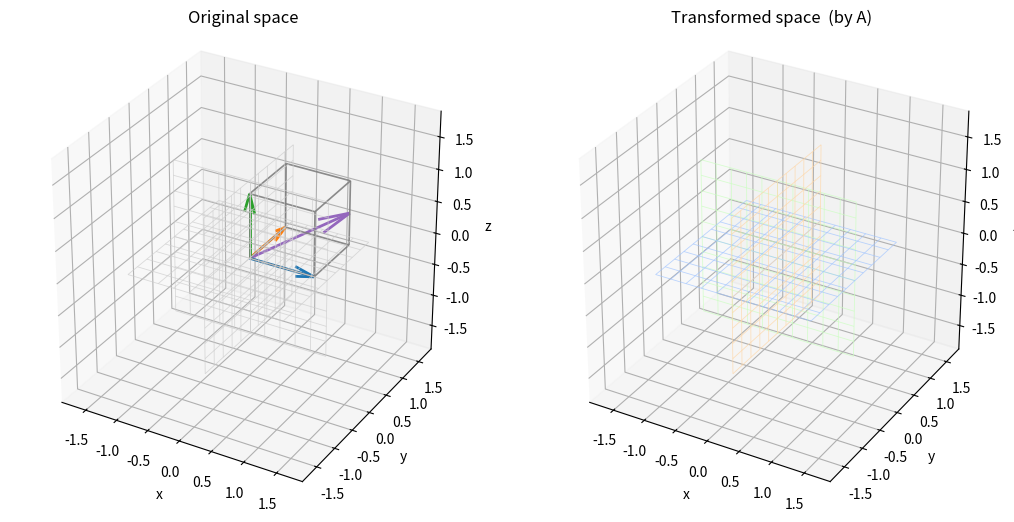

Recreate this plot in Python. (Note: this script raises an exception after producing the figure.)
import numpy as np
import matplotlib.pyplot as plt
from matplotlib.widgets import Slider, TextBox
from mpl_toolkits.mplot3d.art3d import Line3DCollection


# ------------- helpers -------------
def make_plane(axis="xy", lim=1.5, n=9):
    s = np.linspace(-lim, lim, n)
    if axis == "xy":
        X, Y = np.meshgrid(s, s)
        Z = np.zeros_like(X)
    elif axis == "xz":
        X, Z = np.meshgrid(s, s)
        Y = np.zeros_like(X)
    else:  # yz
        Y, Z = np.meshgrid(s, s)
        X = np.zeros_like(Y)
    P = np.stack([X, Y, Z], axis=-1).reshape(-1, 3)
    return P, X.shape


def transform_points(A, P):
    return (A @ P.T).T


def unit_cube_edges():
    # 12 edges of the cube [0,1]^3
    pts = np.array(
        [
            [0, 0, 0],
            [1, 0, 0],
            [0, 1, 0],
            [0, 0, 1],
            [1, 1, 0],
            [1, 0, 1],
            [0, 1, 1],
            [1, 1, 1],
        ],
        float,
    )
    edges = [
        (0, 1),
        (0, 2),
        (0, 3),
        (1, 4),
        (1, 5),
        (2, 4),
        (2, 6),
        (3, 5),
        (3, 6),
        (4, 7),
        (5, 7),
        (6, 7),
    ]
    return pts, edges


def to_segments(P, edges):
    return [np.vstack([P[i], P[j]]) for (i, j) in edges]


def set_axes_equal(ax, margin=0.05):
    # Make 3D axes have equal scale on all axes
    xlim = np.array(ax.get_xlim3d())  # [xmin, xmax]
    ylim = np.array(ax.get_ylim3d())
    zlim = np.array(ax.get_zlim3d())

    xyz = np.vstack([xlim, ylim, zlim])  # shape (3, 2)
    span = xyz[:, 1] - xyz[:, 0]
    maxspan = span.max()
    mid = xyz.mean(axis=1)  # shape (3,)

    # Build per-axis [min, max] pairs -> shape (3, 2)
    new = np.vstack(
        [
            mid - 0.5 * maxspan * (1 + margin),
            mid + 0.5 * maxspan * (1 + margin),
        ]
    ).T

    ax.set_xlim(new[0, 0], new[0, 1])
    ax.set_ylim(new[1, 0], new[1, 1])
    ax.set_zlim(new[2, 0], new[2, 1])


# ------------- initial state -------------
A = np.eye(3)
v = np.array([1.0, 1.0, 0.5])

# plane point clouds
P_xy, shape_xy = make_plane("xy", lim=1.2, n=11)
P_xz, shape_xz = make_plane("xz", lim=1.2, n=11)
P_yz, shape_yz = make_plane("yz", lim=1.2, n=11)

# unit cube
C_pts, C_edges = unit_cube_edges()

# ------------- figure layout -------------
plt.close("all")
fig = plt.figure(figsize=(13, 7))
gs = fig.add_gridspec(
    2, 2, height_ratios=[20, 1], width_ratios=[1, 1], wspace=0.1, hspace=0.2
)
ax1 = fig.add_subplot(gs[0, 0], projection="3d")
ax2 = fig.add_subplot(gs[0, 1], projection="3d")

ax1.set_title("Original space")
ax2.set_title("Transformed space  (by A)")

for ax in (ax1, ax2):
    ax.set_box_aspect([1, 1, 1])
    ax.set_xlim(-1.8, 1.8)
    ax.set_ylim(-1.8, 1.8)
    ax.set_zlim(-1.8, 1.8)
    ax.set_xlabel("x")
    ax.set_ylabel("y")
    ax.set_zlabel("z")
set_axes_equal(ax1)
set_axes_equal(ax2)

# info text
info = ax2.text2D(
    0.02, 0.98, "", transform=ax2.transAxes, va="top", ha="left", fontsize=10
)

# ------------- artists (persistent) -------------

# Original basis arrows
e1, e2, e3 = np.eye(3)
orig_e1 = ax1.quiver(0, 0, 0, *e1, color="#1f77b4", linewidth=2)
orig_e2 = ax1.quiver(0, 0, 0, *e2, color="#ff7f0e", linewidth=2)
orig_e3 = ax1.quiver(0, 0, 0, *e3, color="#2ca02c", linewidth=2)

# Original vector v
orig_v = ax1.quiver(0, 0, 0, *v, color="#9467bd", linewidth=2)


# Original planes (wire grids)
def plane_wire(ax, P, shape, color):
    X = P[:, 0].reshape(shape)
    Y = P[:, 1].reshape(shape)
    Z = P[:, 2].reshape(shape)
    # draw row and column lines as light wireframe
    rows = [np.vstack([X[i, :], Y[i, :], Z[i, :]]).T for i in range(shape[0])]
    cols = [np.vstack([X[:, j], Y[:, j], Z[:, j]]).T for j in range(shape[1])]
    segs = rows + cols
    coll = Line3DCollection(segs, colors=color, linewidths=0.6, alpha=0.7)
    ax.add_collection3d(coll)
    return coll


wire_xy = plane_wire(ax1, P_xy, shape_xy, "#cccccc")
wire_xz = plane_wire(ax1, P_xz, shape_xz, "#cccccc")
wire_yz = plane_wire(ax1, P_yz, shape_yz, "#cccccc")

# Original unit cube wire
cube_orig_segments = to_segments(C_pts, C_edges)
cube_orig = Line3DCollection(
    cube_orig_segments, colors="#7f7f7f", linewidths=1.2, alpha=0.9
)
ax1.add_collection3d(cube_orig)

# Transformed basis & vector
tr_e1 = ax2.quiver(0, 0, 0, 0, 0, 0, color="#1f77b4", linewidth=2)
tr_e2 = ax2.quiver(0, 0, 0, 0, 0, 0, color="#ff7f0e", linewidth=2)
tr_e3 = ax2.quiver(0, 0, 0, 0, 0, 0, color="#2ca02c", linewidth=2)
tr_v = ax2.quiver(0, 0, 0, 0, 0, 0, color="#9467bd", linewidth=2)

# Transformed planes (wire grids)
wire_xy_t = plane_wire(ax2, P_xy, shape_xy, "#a0c4ff")
wire_xz_t = plane_wire(ax2, P_xz, shape_xz, "#caffbf")
wire_yz_t = plane_wire(ax2, P_yz, shape_yz, "#ffd6a5")

# Transformed unit cube
cube_tr = Line3DCollection([], colors="#444", linewidths=1.4)
ax2.add_collection3d(cube_tr)

# legends
ax1.legend(
    [orig_e1, orig_e2, orig_e3, orig_v], ["e1", "e2", "e3", "v"], loc="upper left"
)
ax2.legend(
    [tr_e1, tr_e2, tr_e3, tr_v], ["A·e1", "A·e2", "A·e3", "A·v"], loc="upper left"
)

# ------------- sliders / inputs -------------
# matrix sliders a11..a33 and vector v
slab = fig.add_axes([0.10, 0.08, 0.80, 0.03])  # a11..a13
slcd = fig.add_axes([0.10, 0.04, 0.80, 0.03])  # a21..a23
slfg = fig.add_axes([0.10, 0.00, 0.80, 0.03])  # a31..a33

sa11 = Slider(slab, "a11 a12 a13", -3, 3, valinit=A[0, 0])
sa12 = Slider(fig.add_axes([0.10, 0.12, 0.24, 0.03]), "", -3, 3, valinit=A[0, 1])
sa13 = Slider(fig.add_axes([0.38, 0.12, 0.24, 0.03]), "", -3, 3, valinit=A[0, 2])

sa21 = Slider(slcd, "a21 a22 a23", -3, 3, valinit=A[1, 0])
sa22 = Slider(fig.add_axes([0.10, 0.16, 0.24, 0.03]), "", -3, 3, valinit=A[1, 1])
sa23 = Slider(fig.add_axes([0.38, 0.16, 0.24, 0.03]), "", -3, 3, valinit=A[1, 2])

sa31 = Slider(slfg, "a31 a32 a33", -3, 3, valinit=A[2, 0])
sa32 = Slider(fig.add_axes([0.10, 0.20, 0.24, 0.03]), "", -3, 3, valinit=A[2, 1])
sa33 = Slider(fig.add_axes([0.38, 0.20, 0.24, 0.03]), "", -3, 3, valinit=A[2, 2])

# vector TextBox
ax_vec = fig.add_axes([0.66, 0.16, 0.28, 0.055])
tbox_vec = TextBox(ax_vec, "v = [vx, vy, vz]", initial="1, 1, 0.5")


# ------------- update routine -------------
def parse_vec(s):
    try:
        parts = s.replace("[", "").replace("]", "").split(",")
        vx, vy, vz = [float(x) for x in parts[:3]]
        return np.array([vx, vy, vz], float)
    except Exception:
        return np.array([1.0, 1.0, 0.5])


def refresh_plane_wire(coll, P, shape, A):
    T = transform_points(A, P)
    X = T[:, 0].reshape(shape)
    Y = T[:, 1].reshape(shape)
    Z = T[:, 2].reshape(shape)
    rows = [np.vstack([X[i, :], Y[i, :], Z[i, :]]).T for i in range(shape[0])]
    cols = [np.vstack([X[:, j], Y[:, j], Z[:, j]]).T for j in range(shape[1])]
    coll.set_segments(rows + cols)


def refresh_cube(coll, A):
    T = transform_points(A, C_pts)
    segs = to_segments(T, C_edges)
    coll.set_segments(segs)


def update(_=None):
    # matrix from sliders
    A[0, 0] = sa11.val
    A[0, 1] = sa12.val
    A[0, 2] = sa13.val
    A[1, 0] = sa21.val
    A[1, 1] = sa22.val
    A[1, 2] = sa23.val
    A[2, 0] = sa31.val
    A[2, 1] = sa32.val
    A[2, 2] = sa33.val

    vec = parse_vec(tbox_vec.text)
    Av = A @ vec

    # transformed basis
    Ae1 = A @ e1
    Ae2 = A @ e2
    Ae3 = A @ e3
    for q, u in [(tr_e1, Ae1), (tr_e2, Ae2), (tr_e3, Ae3), (tr_v, Av)]:
        # update 3D quiver by removing and re-adding (quiver has limited setters)
        q.remove()
    tr_e1 = ax2.quiver(0, 0, 0, *Ae1, color="#1f77b4", linewidth=2)
    tr_e2 = ax2.quiver(0, 0, 0, *Ae2, color="#ff7f0e", linewidth=2)
    tr_e3 = ax2.quiver(0, 0, 0, *Ae3, color="#2ca02c", linewidth=2)
    tr_v = ax2.quiver(0, 0, 0, *Av, color="#9467bd", linewidth=2)

    # refresh planes & cube
    refresh_plane_wire(wire_xy_t, P_xy, shape_xy, A)
    refresh_plane_wire(wire_xz_t, P_xz, shape_xz, A)
    refresh_plane_wire(wire_yz_t, P_yz, shape_yz, A)
    refresh_cube(cube_tr, A)

    # info
    det = np.linalg.det(A)
    info.set_text(
        "A =\n"
        f"[{A[0,0]:6.2f} {A[0,1]:6.2f} {A[0,2]:6.2f}]\n"
        f"[{A[1,0]:6.2f} {A[1,1]:6.2f} {A[1,2]:6.2f}]\n"
        f"[{A[2,0]:6.2f} {A[2,1]:6.2f} {A[2,2]:6.2f}]\n"
        f"det(A) = {det:.3f}  ({'orientation flip' if det < 0 else 'preserves orientation'})\n"
        f"||A·v|| = {np.linalg.norm(Av):.3f}"
    )

    # rebind updated quivers into outer scope (Python trick)
    update.tr_e1, update.tr_e2, update.tr_e3, update.tr_v = tr_e1, tr_e2, tr_e3, tr_v
    fig.canvas.draw_idle()


# keep references for updated quivers
update.tr_e1, update.tr_e2, update.tr_e3, update.tr_v = tr_e1, tr_e2, tr_e3, tr_v

# connect
for sld in (sa11, sa12, sa13, sa21, sa22, sa23, sa31, sa32, sa33):
    sld.on_changed(update)
tbox_vec.on_submit(lambda _: update())

# initial draw
update()
plt.show()
